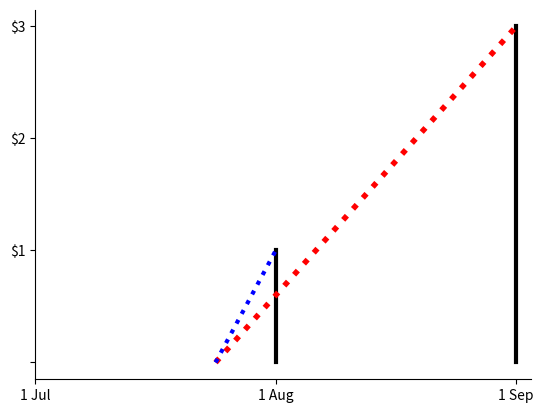

Recreate this plot in Python. (Note: this script raises an exception after producing the figure.)
#!/usr/bin/env python3
# -*- coding: utf-8 -*-
"""
Created on Fri Apr 13 10:54:25 2018

[redacted]
"""
import matplotlib.pyplot as plt
import numpy as np
import pandas as pd
from datetime import datetime


b_u=1
C=1
x=np.arange(-.1,2.,.01)

plt.plot([1, 1], [0, 1], 'k-', lw=3)
plt.plot([2, 2], [0, 3], 'k-', lw=3)
plt.plot([0.75, 2], [0, 3], 'r:', lw=4)
plt.plot([0.75, 1], [0, 1], 'b:', lw=3)
plt.rc('xtick',labelsize=16)
plt.rc('ytick',labelsize=16)
plt.gca().spines['right'].set_color('none')
plt.gca().spines['top'].set_color('none')
plt.xticks([0,1,2], ['1 Jul','1 Aug','1 Sep'], rotation=0)
plt.yticks([0,1,2,3], ['','$1','$2','$3'], rotation=0)
plt.savefig("./../disc_3.pdf", bbox_inches='tight')
plt.show()
